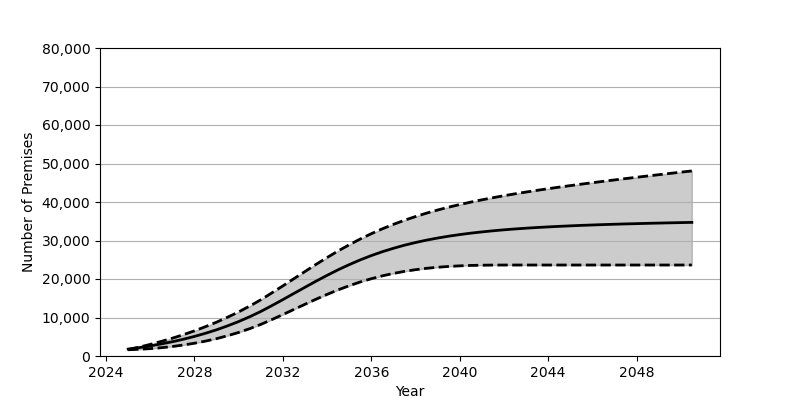

Data behind this chart, as committed beside it:
Date, Low, Base, High
2025-01, 1619, 1801, 1665
2025-07, 1746, 2180, 2307
2026-01, 1916, 2626, 3016
2026-07, 2155, 3130, 3790
2027-01, 2466, 3707, 4627
2027-07, 2853, 4352, 5542
2028-01, 3318, 5084, 6532
2028-07, 3869, 5902, 7620
2029-01, 4514, 6810, 8794
2029-07, 5271, 7829, 10074
2030-01, 6126, 8951, 11463
2030-07, 7099, 10191, 12966
2031-01, 8210, 11562, 14602
2031-07, 9451, 13072, 16380
2032-01, 10762, 14646, 18217
2032-07, 12103, 16250, 20086
2033-01, 13441, 17855, 21954
2033-07, 14751, 19432, 23795
2034-01, 16007, 20950, 25580
2034-07, 17180, 22389, 27286
2035-01, 18256, 23730, 28887
2035-07, 19224, 24960, 30383
2036-01, 20077, 26084, 31770
2036-07, 20819, 27085, 33037
2037-01, 21453, 27981, 34199
2037-07, 21982, 28775, 35259
2038-01, 22421, 29480, 36223
2038-07, 22776, 30096, 37110
2039-01, 23049, 30639, 37921
2039-07, 23262, 31118, 38658
2040-01, 23418, 31536, 39340
2040-07, 23525, 31907, 39977
2041-01, 23584, 32231, 40564
2041-07, 23617, 32517, 41116
2042-01, 23628, 32774, 41634
2042-07, 23631, 32996, 42121
2043-01, 23631, 33194, 42586
2043-07, 23631, 33375, 43026
2044-01, 23631, 33532, 43454
2044-07, 23631, 33675, 43865
2045-01, 23631, 33807, 44257
2045-07, 23631, 33926, 44641
2046-01, 23631, 34032, 45013
2046-07, 23631, 34133, 45376
2047-01, 23631, 34222, 45733
2047-07, 23631, 34307, 46084
2048-01, 23631, 34380, 46422
2048-07, 23631, 34459, 46760
2049-01, 23631, 34525, 47092
2049-07, 23631, 34588, 47421
2050-01, 23631, 34649, 47748
2050-07, 23631, 34708, 48069
